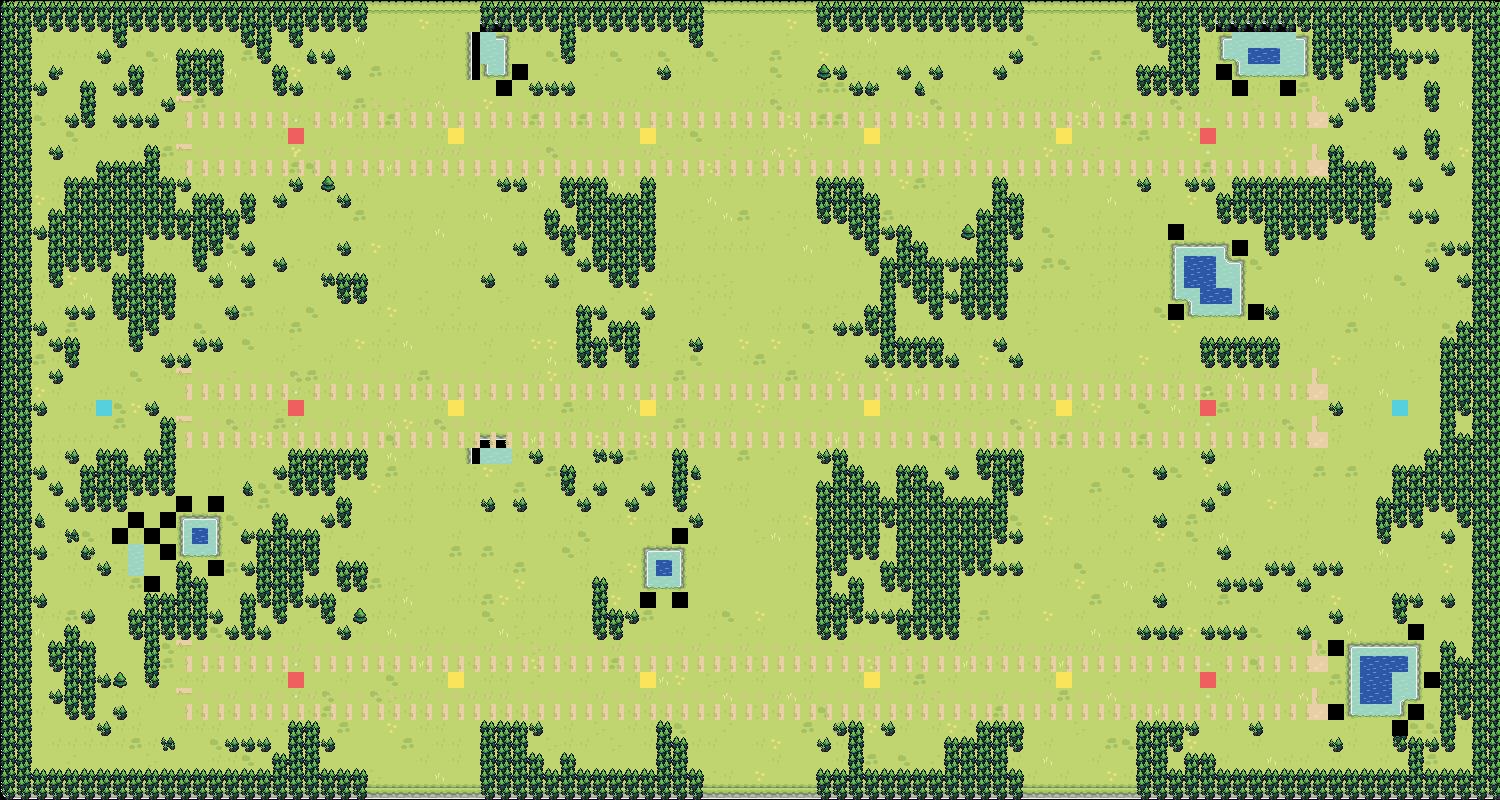

The data file committed next to this chart (first rows):
13, 13, 13, 19, 13, 13, 13, 13, 13, 13, 13, 13, 13, 13, 13, 13, 13, 13, 13, 1, 1, 1, 1, 1
20, 20, 20, 26, 20, 20, 20, 20, 20, 20, 20, 20, 20, 20, 20, 20, 20, 20, 20, 19, 1, 1, 1, 1
20, 20, 27, 1, 27, 27, 27, 27, 27, 27, 27, 27, 27, 27, 27, 27, 27, 27, 27, 26, 33, 1, 1, 1
20, 20, 1, 1, 1, 1, 1, 1, 1, 1, 1, 1, 1, 1, 1, 1, 1, 1, 1, 1, 1, 1, 1, 1
20, 20, 1, 1, 1, 1, 1, 1, 1, 1, 1, 1, 1, 1, 1, 1, 1, 1, 1, 1, 1, 1, 1, 1
27, 27, 1, 1, 1, 1, 1, 1, 1, 1, 1, 1, 1, 1, 1, 1, 1, 1, 1, 1, 1, 1, 1, 1
6, 6, 6, 6, 6, 6, 6, 6, 6, 6, 6, 6, 6, 6, 6, 6, 6, 6, 6, 6, 6, 6, 6, 6
6, 6, 6, 6, 6, 6, 6, 6, 6, 6, 6, 6, 6, 6, 6, 6, 6, 6, 6, 6, 6, 6, 6, 6
6, 6, 6, 6, 6, 6, 6, 6, 6, 12, 6, 6, 6, 6, 6, 6, 7, 6, 6, 6, 6, 6, 6, 6
6, 6, 6, 6, 6, 6, 6, 6, 6, 6, 6, 6, 6, 6, 6, 6, 6, 6, 6, 6, 6, 6, 6, 6
6, 6, 6, 6, 6, 6, 6, 6, 6, 6, 6, 6, 6, 6, 6, 6, 6, 6, 6, 6, 6, 6, 6, 6
13, 13, 1, 1, 1, 1, 1, 1, 1, 1, 1, 1, 1, 1, 1, 1, 1, 1, 1, 1, 1, 1, 1, 1
20, 20, 1, 1, 1, 1, 1, 1, 1, 1, 1, 1, 1, 1, 1, 1, 1, 1, 1, 1, 1, 1, 1, 1
20, 20, 1, 1, 1, 1, 1, 1, 1, 1, 1, 1, 1, 1, 1, 1, 1, 1, 1, 1, 1, 1, 1, 1
20, 20, 1, 1, 1, 1, 1, 1, 1, 1, 1, 19, 13, 13, 1, 1, 1, 1, 1, 1, 1, 1, 1, 1
20, 20, 1, 1, 1, 1, 1, 1, 1, 1, 1, 26, 20, 20, 1, 34, 1, 1, 1, 1, 1, 1, 1, 1
27, 20, 1, 1, 1, 1, 1, 1, 1, 1, 1, 1, 20, 20, 13, 1, 1, 1, 1, 1, 1, 1, 1, 1
1, 27, 1, 1, 1, 1, 1, 1, 1, 1, 1, 13, 20, 20, 20, 19, 1, 1, 1, 1, 1, 1, 1, 1
1, 1, 1, 1, 1, 1, 1, 1, 1, 1, 1, 20, 20, 20, 20, 26, 1, 1, 1, 1, 1, 1, 1, 1
1, 1, 1, 1, 1, 1, 1, 1, 1, 1, 1, 20, 20, 20, 20, 1, 1, 1, 1, 1, 1, 1, 1, 1
1, 1, 1, 1, 1, 1, 1, 1, 1, 1, 1, 27, 27, 27, 27, 1, 1, 1, 1, 1, 1, 1, 1, 1
1, 1, 1, 1, 1, 1, 1, 1, 1, 1, 1, 1, 1, 1, 1, 1, 1, 1, 1, 1, 1, 1, 1, 1
1, 1, 1, 1, 1, 1, 1, 1, 1, 1, 1, 1, 1, 1, 1, 1, 1, 1, 1, 1, 1, 1, 1, 1
6, 6, 6, 6, 6, 6, 6, 6, 6, 6, 6, 6, 6, 6, 6, 6, 6, 6, 6, 6, 6, 6, 6, 6
6, 6, 6, 6, 6, 6, 6, 6, 6, 6, 6, 6, 6, 6, 6, 6, 6, 6, 6, 6, 6, 6, 6, 6
6, 6, 6, 6, 6, 6, 13, 6, 6, 12, 6, 6, 6, 6, 6, 6, 7, 6, 6, 6, 6, 6, 6, 6
6, 6, 6, 6, 6, 6, 6, 6, 6, 6, 6, 6, 6, 6, 6, 6, 6, 6, 6, 6, 6, 6, 6, 6
6, 6, 6, 6, 6, 6, 6, 6, 6, 6, 6, 6, 6, 6, 6, 6, 6, 6, 6, 6, 6, 6, 6, 6
1, 1, 1, 1, 1, 1, 1, 1, 1, 1, 1, 1, 1, 1, 1, 1, 1, 1, 1, 1, 1, 1, 1, 1
33, 1, 1, 1, 1, 1, 1, 1, 1, 1, 1, 1, 1, 1, 1, 1, 1, 1, 1, 1, 1, 1, 1, 1
1, 1, 1, 1, 1, 1, 1, 1, 1, 1, 1, 33, 19, 19, 13, 1, 13, 13, 13, 13, 13, 1, 1, 1
1, 1, 1, 1, 1, 1, 1, 1, 1, 1, 1, 1, 26, 26, 20, 13, 20, 20, 20, 20, 20, 1, 1, 1
1, 1, 1, 1, 1, 1, 1, 1, 1, 1, 1, 1, 1, 1, 27, 20, 20, 20, 27, 20, 20, 1, 1, 1
1, 1, 1, 1, 1, 1, 1, 1, 1, 1, 1, 1, 1, 1, 1, 27, 27, 27, 1, 27, 20, 13, 13, 1
1, 1, 1, 1, 1, 1, 1, 1, 1, 1, 1, 1, 1, 1, 1, 1, 1, 1, 1, 1, 20, 20, 20, 1
1, 1, 1, 1, 1, 1, 1, 1, 1, 1, 1, 1, 1, 1, 1, 1, 33, 1, 1, 19, 20, 20, 20, 1
1, 1, 1, 1, 1, 1, 1, 1, 1, 1, 1, 1, 1, 1, 1, 1, 1, 1, 1, 26, 27, 27, 27, 1
33, 33, 1, 1, 1, 1, 1, 1, 1, 1, 1, 1, 1, 1, 1, 1, 1, 1, 1, 1, 1, 1, 1, 1
1, 1, 1, 1, 1, 1, 1, 1, 1, 1, 1, 1, 1, 1, 1, 1, 1, 1, 1, 1, 1, 1, 1, 1
1, 1, 1, 1, 1, 1, 1, 1, 1, 1, 1, 1, 1, 1, 1, 1, 1, 1, 1, 1, 1, 1, 1, 1
6, 6, 6, 6, 6, 6, 6, 6, 6, 6, 6, 6, 6, 6, 6, 6, 6, 6, 6, 6, 6, 6, 6, 6
6, 6, 6, 6, 6, 6, 6, 6, 6, 6, 6, 6, 6, 6, 6, 6, 6, 6, 6, 6, 6, 6, 6, 6
6, 6, 6, 6, 6, 6, 6, 6, 6, 12, 6, 6, 6, 6, 6, 6, 7, 6, 6, 6, 6, 6, 6, 6
6, 6, 6, 6, 6, 6, 6, 6, 6, 6, 6, 6, 6, 6, 6, 6, 6, 6, 6, 6, 6, 6, 6, 6
6, 6, 6, 6, 6, 6, 6, 6, 6, 6, 6, 6, 6, 6, 6, 6, 6, 6, 6, 6, 6, 6, 6, 6
1, 1, 1, 1, 1, 1, 1, 1, 1, 1, 1, 1, 1, 1, 1, 1, 1, 1, 1, 1, 1, 1, 1, 1
1, 1, 1, 1, 1, 1, 1, 1, 1, 1, 1, 1, 1, 1, 1, 1, 1, 1, 1, 1, 1, 1, 1, 1
1, 32, 1, 1, 1, 1, 1, 1, 1, 1, 33, 19, 13, 13, 13, 13, 13, 13, 13, 13, 13, 13, 1, 1
1, 1, 1, 1, 1, 1, 1, 1, 1, 1, 1, 26, 20, 20, 20, 20, 20, 20, 20, 20, 20, 20, 19, 1
1, 1, 1, 1, 1, 1, 1, 1, 29, 1, 1, 1, 27, 27, 27, 27, 27, 27, 27, 27, 27, 27, 26, 1
